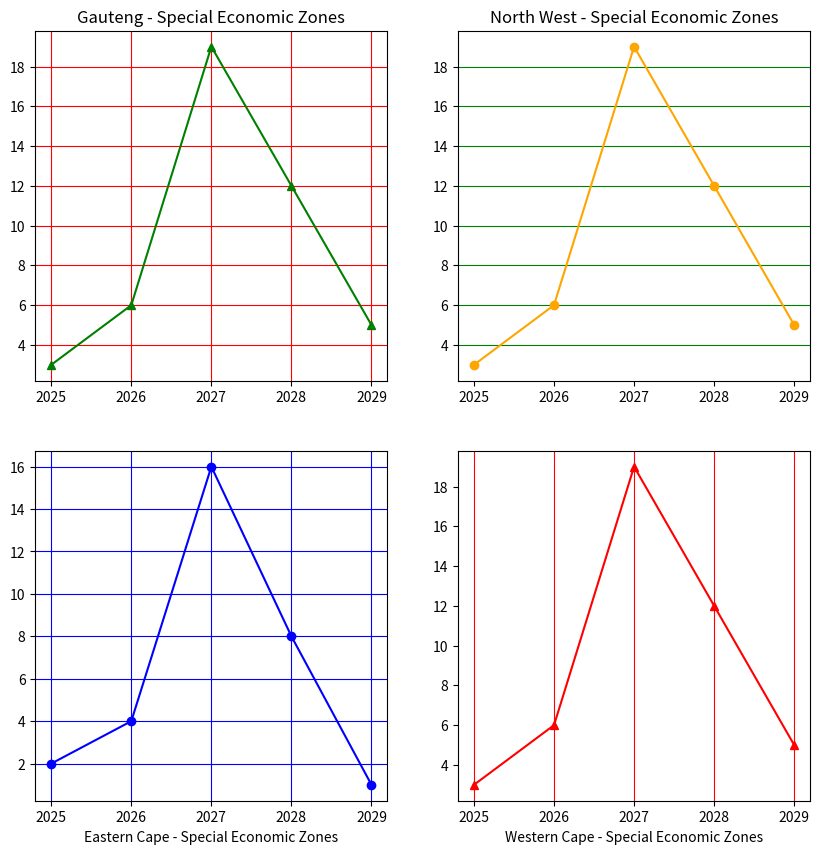

Write the Python code that produced this figure.

import matplotlib.pyplot as plt
import numpy as np
import pandas as pd


x = [2025, 2026, 2027, 2028, 2029]
y1 = [3, 6, 19, 12, 5]
y2 = [2, 4, 16, 8, 1]





plt.figure(figsize=(10, 10))

#plot 1
plt.subplot(2, 2, 1)

plt.plot(x, y1, color='green', marker='^')
plt.grid(color='red')
plt.title('Gauteng - Special Economic Zones')


#plot 2
plt.subplot(2, 2, 2)
plt.plot(x, y1, color='orange', marker='o')
plt.grid(axis='y', color='green')
plt.title('North West - Special Economic Zones')


#plot 3
plt.subplot(2, 2, 3)
plt.plot(x, y2, color='blue', marker='o')
plt.grid(color='blue')
plt.xlabel('Eastern Cape - Special Economic Zones')


#Plot 4
plt.subplot(2, 2, 4)
plt.plot(x, y1, color='red', marker='^')
plt.xlabel('Western Cape - Special Economic Zones')

plt.grid(color='red', axis='x')





plt.show()
